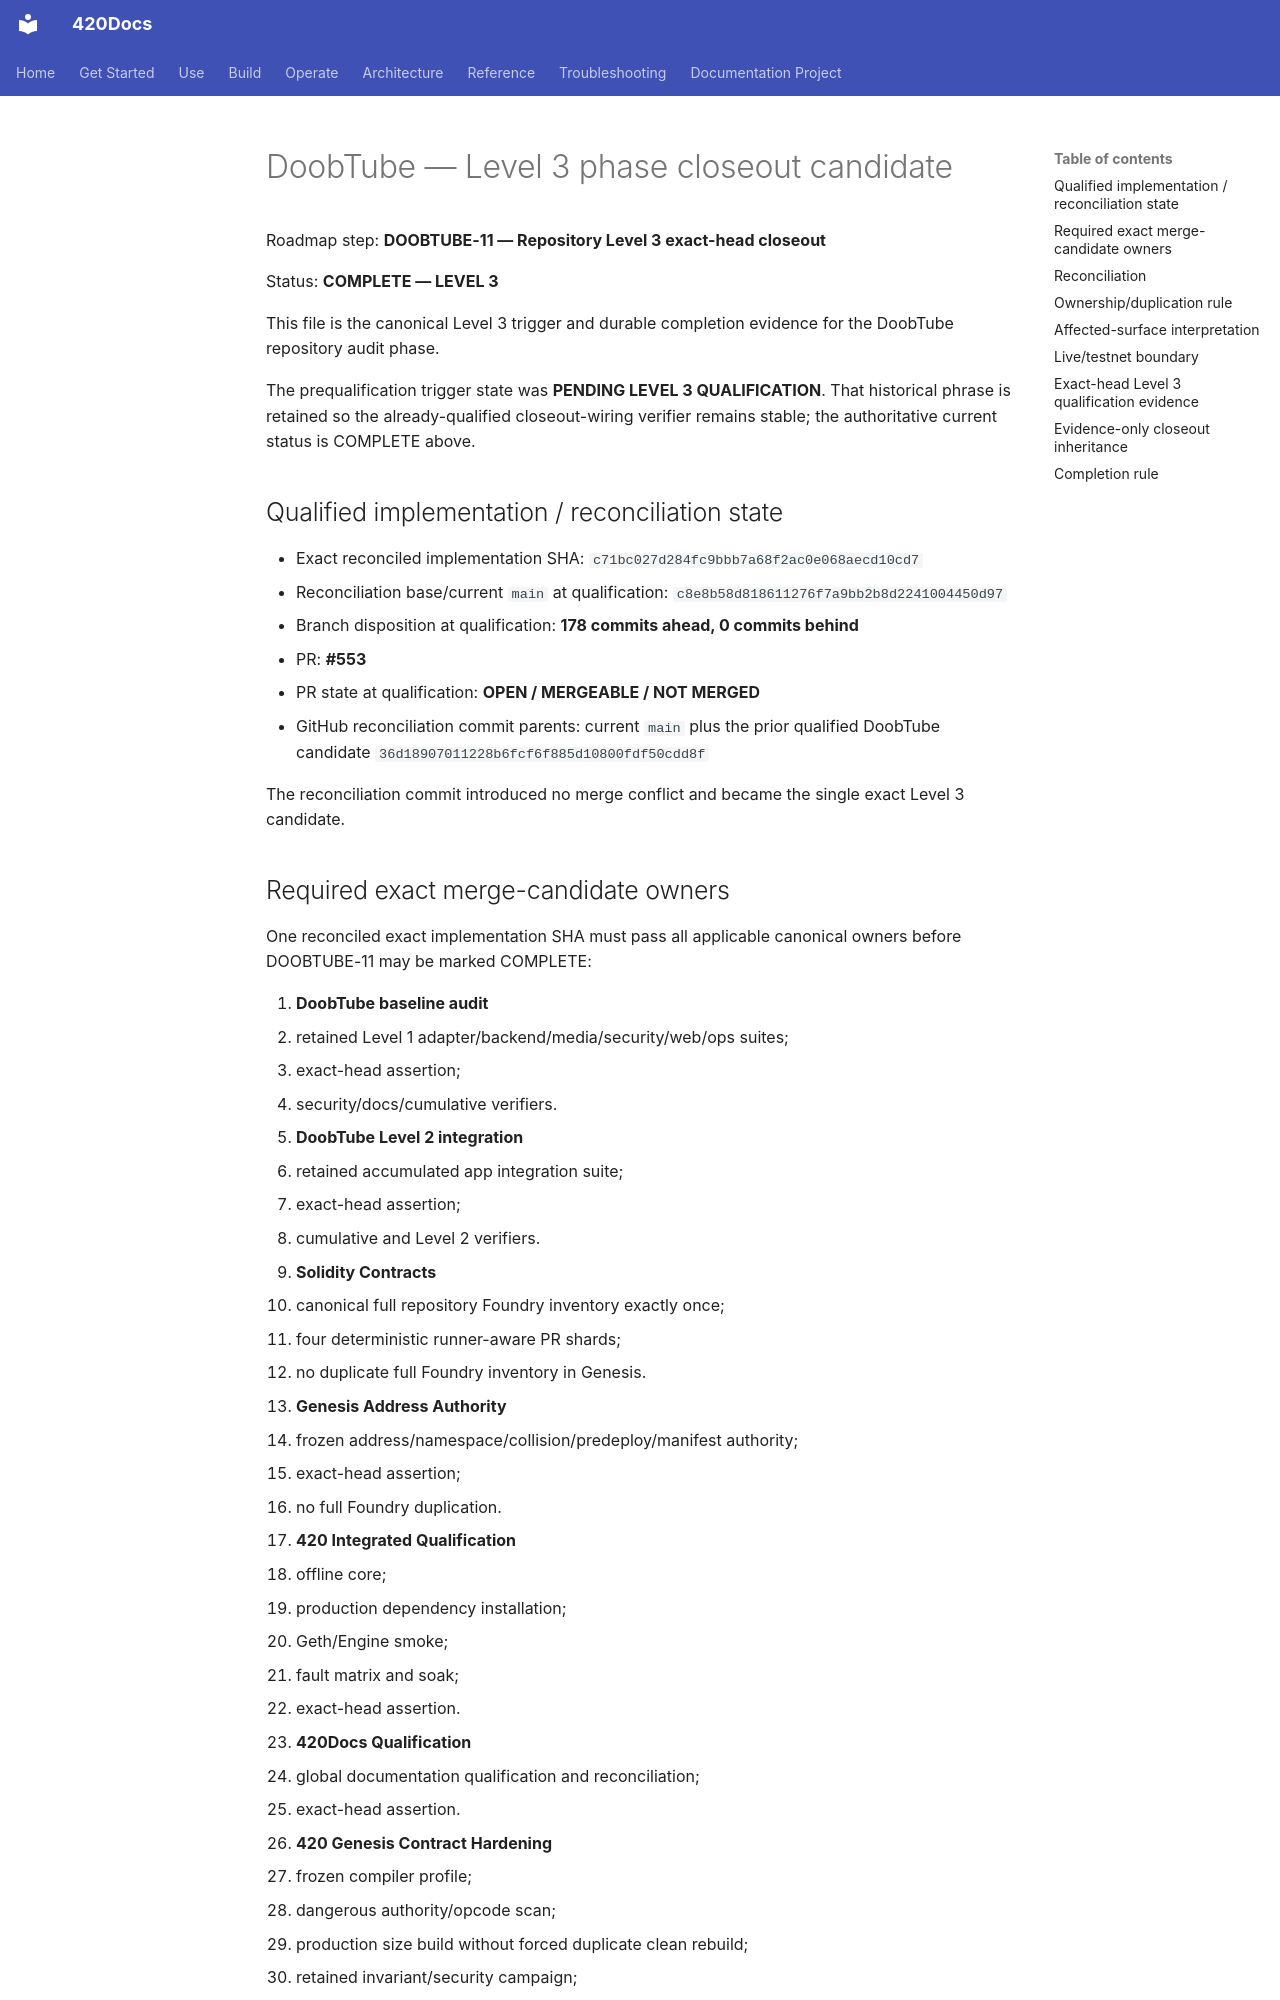

repository: abvhiael/420-integrated-v0.1 · page: audit/DOOBTUBE-PHASE-CLOSEOUT/index.html · generator: mkdocs

# DoobTube — Level 3 phase closeout candidate

Roadmap step: **DOOBTUBE-11 — Repository Level 3 exact-head closeout**

Status: **COMPLETE — LEVEL 3**

This file is the canonical Level 3 trigger and durable completion evidence for the DoobTube repository audit phase.

The prequalification trigger state was **PENDING LEVEL 3 QUALIFICATION**. That historical phrase is retained so the already-qualified closeout-wiring verifier remains stable; the authoritative current status is COMPLETE above.

## Qualified implementation / reconciliation state

- Exact reconciled implementation SHA: `c71bc027d284fc9bbb7a68f2ac0e068aecd10cd7`
- Reconciliation base/current `main` at qualification: `c8e8b58d818611276f7a9bb2b8d2241004450d97`
- Branch disposition at qualification: **178 commits ahead, 0 commits behind**
- PR: **#553**
- PR state at qualification: **OPEN / MERGEABLE / NOT MERGED**
- GitHub reconciliation commit parents: current `main` plus the prior qualified DoobTube candidate `36d18907011228b6fcf6f885d10800fdf50cdd8f`

The reconciliation commit introduced no merge conflict and became the single exact Level 3 candidate.

## Required exact merge-candidate owners

One reconciled exact implementation SHA must pass all applicable canonical owners before DOOBTUBE-11 may be marked COMPLETE:

1. **DoobTube baseline audit**
   - retained Level 1 adapter/backend/media/security/web/ops suites;
   - exact-head assertion;
   - security/docs/cumulative verifiers.

2. **DoobTube Level 2 integration**
   - retained accumulated app integration suite;
   - exact-head assertion;
   - cumulative and Level 2 verifiers.

3. **Solidity Contracts**
   - canonical full repository Foundry inventory exactly once;
   - four deterministic runner-aware PR shards;
   - no duplicate full Foundry inventory in Genesis.

4. **Genesis Address Authority**
   - frozen address/namespace/collision/predeploy/manifest authority;
   - exact-head assertion;
   - no full Foundry duplication.

5. **420 Integrated Qualification**
   - offline core;
   - production dependency installation;
   - Geth/Engine smoke;
   - fault matrix and soak;
   - exact-head assertion.

6. **420Docs Qualification**
   - global documentation qualification and reconciliation;
   - exact-head assertion.

7. **420 Genesis Contract Hardening**
   - frozen compiler profile;
   - dangerous authority/opcode scan;
   - production size build without forced duplicate clean rebuild;
   - retained invariant/security campaign;
   - Slither high-severity gate;
   - exact-head assertion.

## Reconciliation

The DoobTube audit branch was reconciled with then-current main before this trigger was introduced.

Any later executable/test/workflow/dependency/config/interface/generated-runtime/deployment/substantive change invalidates prior Level 3 results and creates a new merge-candidate SHA.
